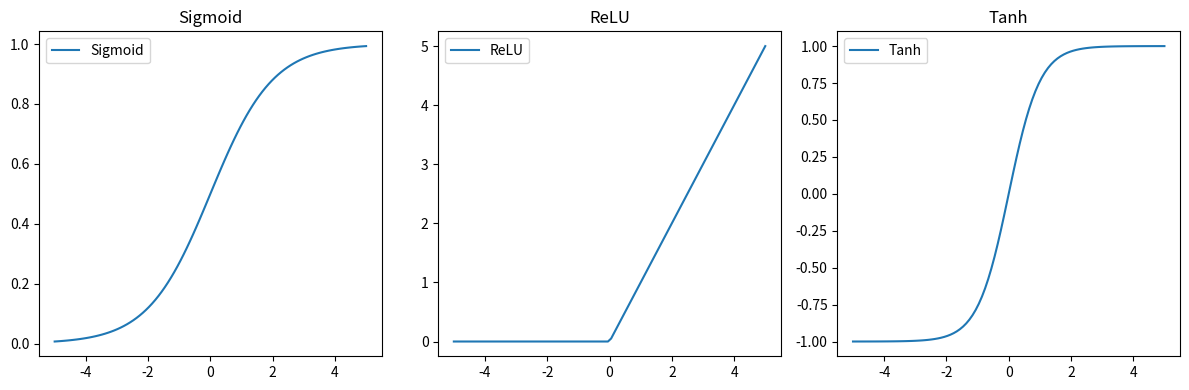

Write the Python code that produced this figure.
import numpy as np
import matplotlib.pyplot as plt




# 定義激勵函數
def sigmoid(x):
    return 1 / (1 + np.exp(-x))

def relu(x):
    return np.maximum(0, x)

def tanh(x):
    return np.tanh(x)

# 生成 x 值
x = np.linspace(-5, 5, 100)

# 計算激勵函數的輸出
sigmoid_output = sigmoid(x)
relu_output = relu(x)
tanh_output = tanh(x)

# 繪製圖表
plt.figure(figsize=(12, 4))

plt.subplot(131)
plt.plot(x, sigmoid_output, label='Sigmoid')
plt.title('Sigmoid')
plt.legend()

plt.subplot(132)
plt.plot(x, relu_output, label='ReLU')
plt.title('ReLU')
plt.legend()

plt.subplot(133)
plt.plot(x, tanh_output, label='Tanh')
plt.title('Tanh')
plt.legend()

plt.tight_layout()
plt.show()
